6-way image classification set "plantas_dataset" from GitHub (Jonatttttttan/Projetos_DeepLearning_Python); label vocabulary: arecaceae, bignoniaceae, euphorbiaceae, lauraceae, meliaceae, myrtaceae.

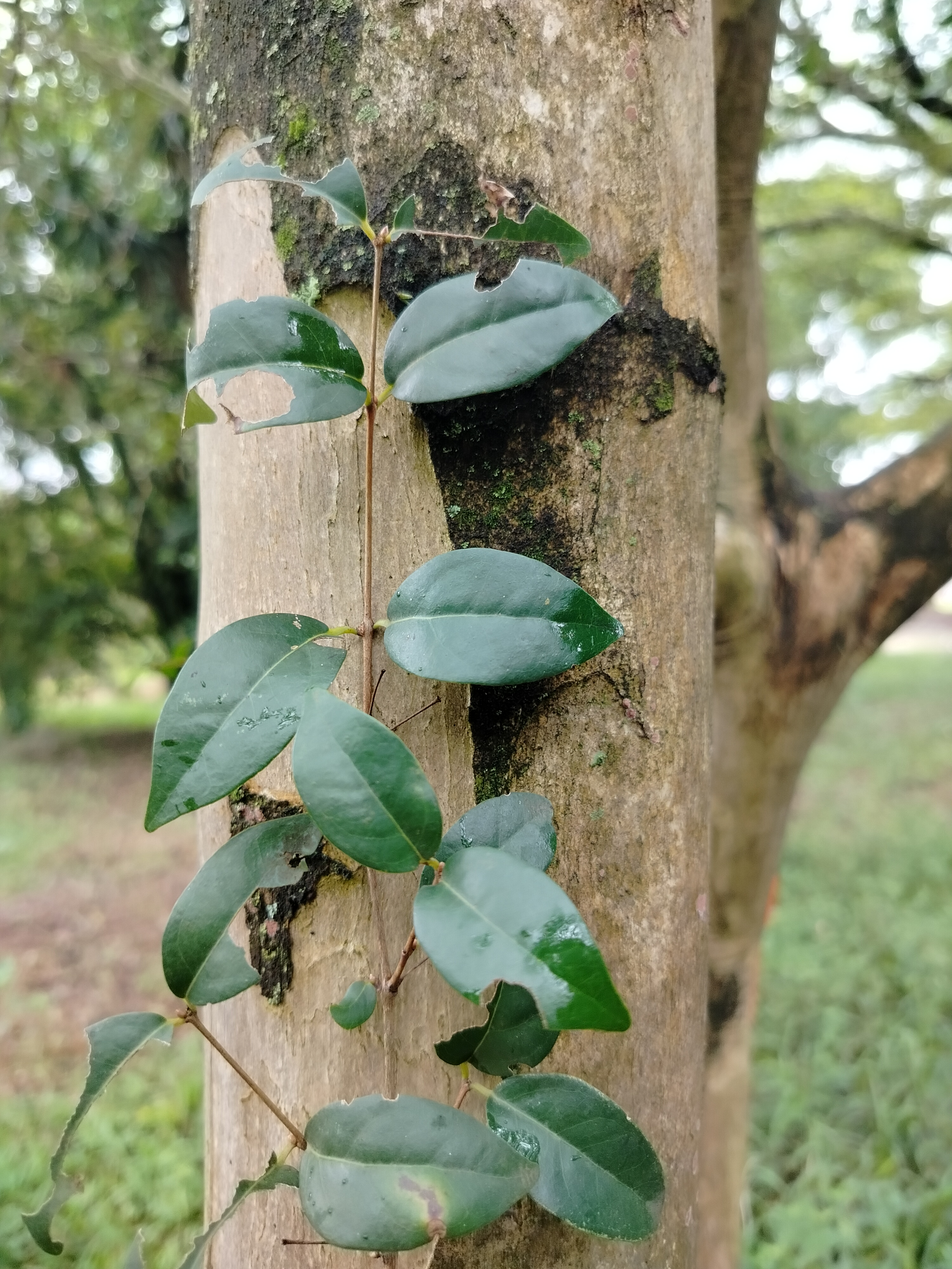
Label: myrtaceae

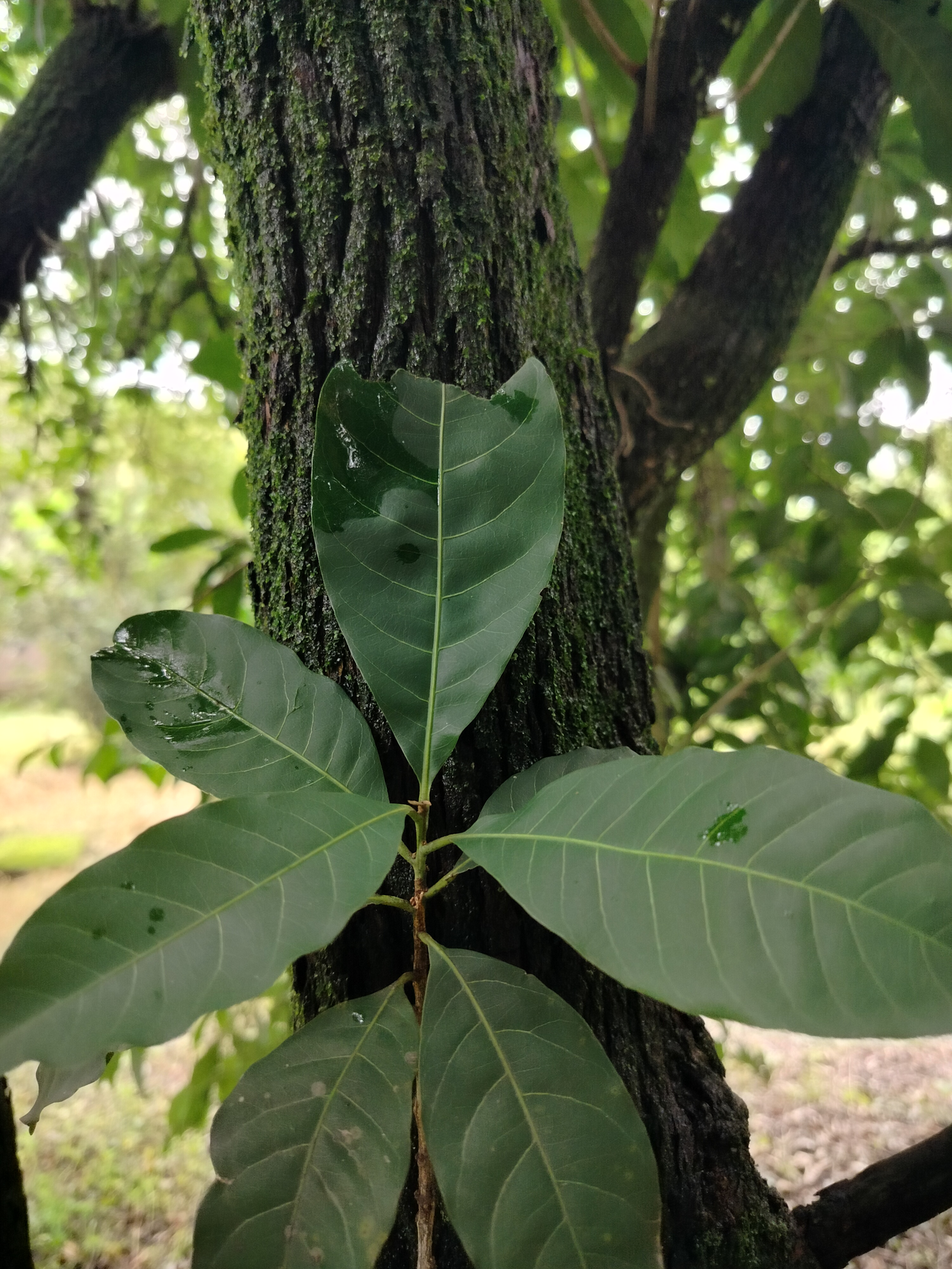
Label: lauraceae

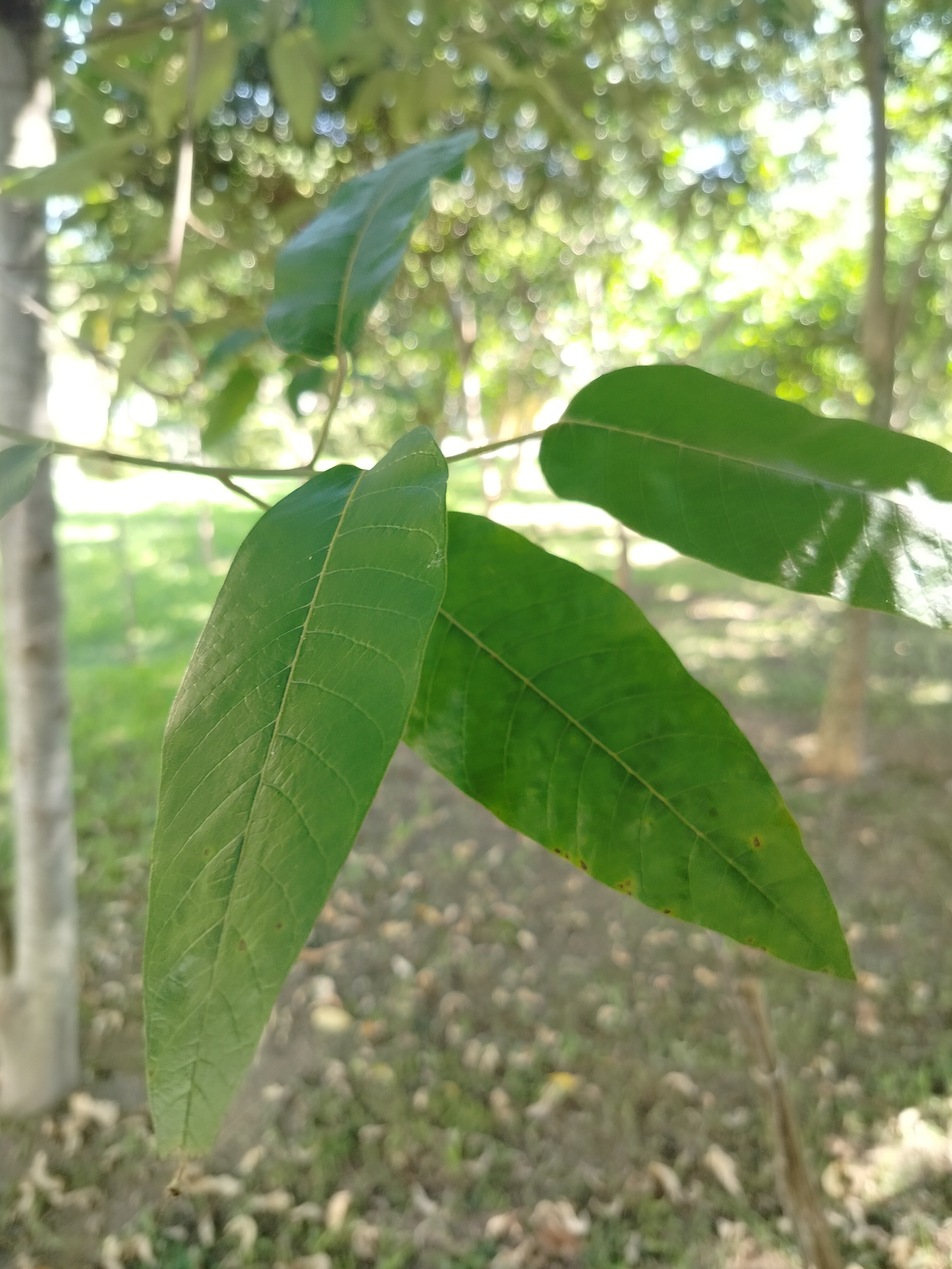
Label: euphorbiaceae

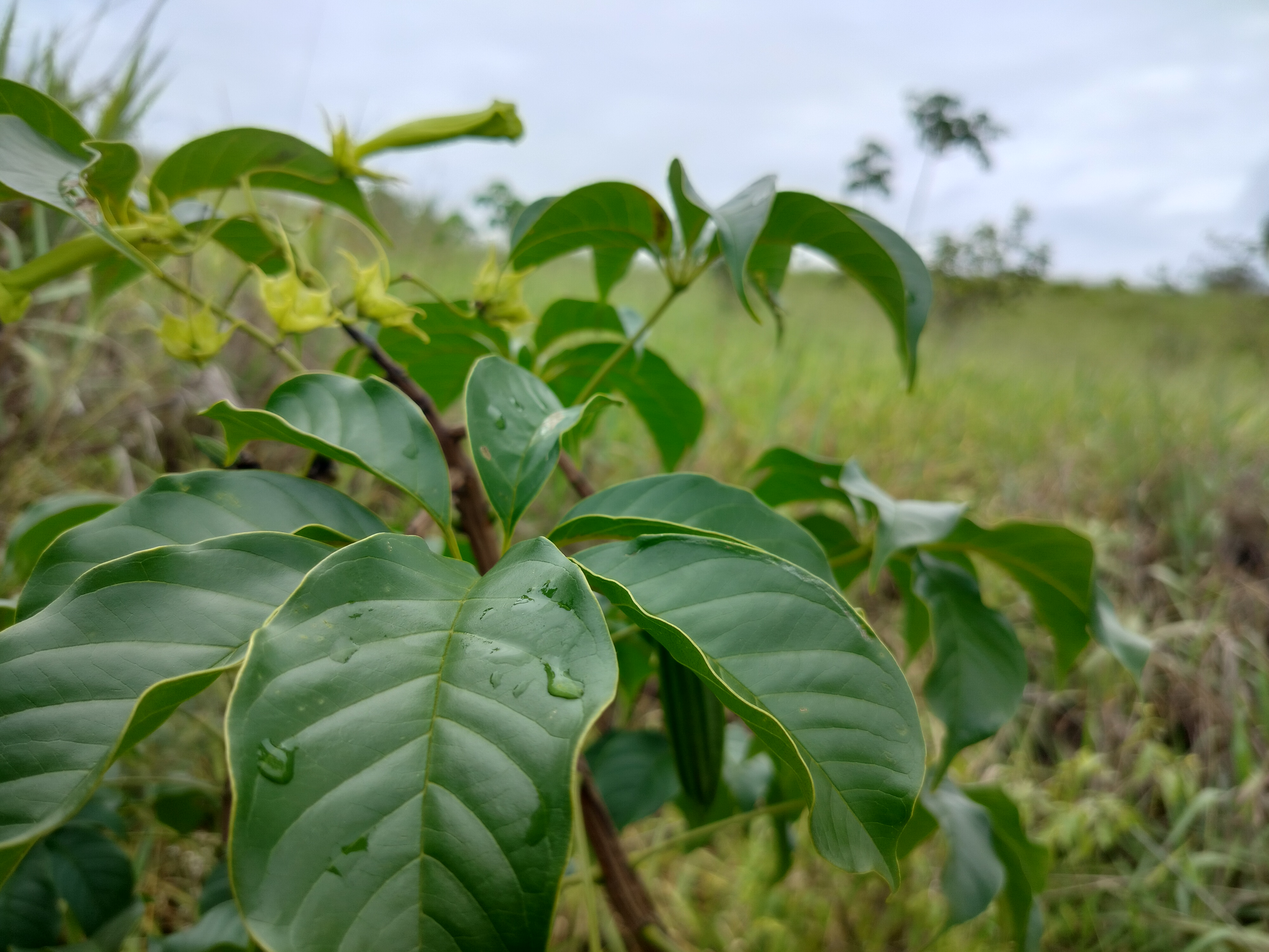
Label: bignoniaceae

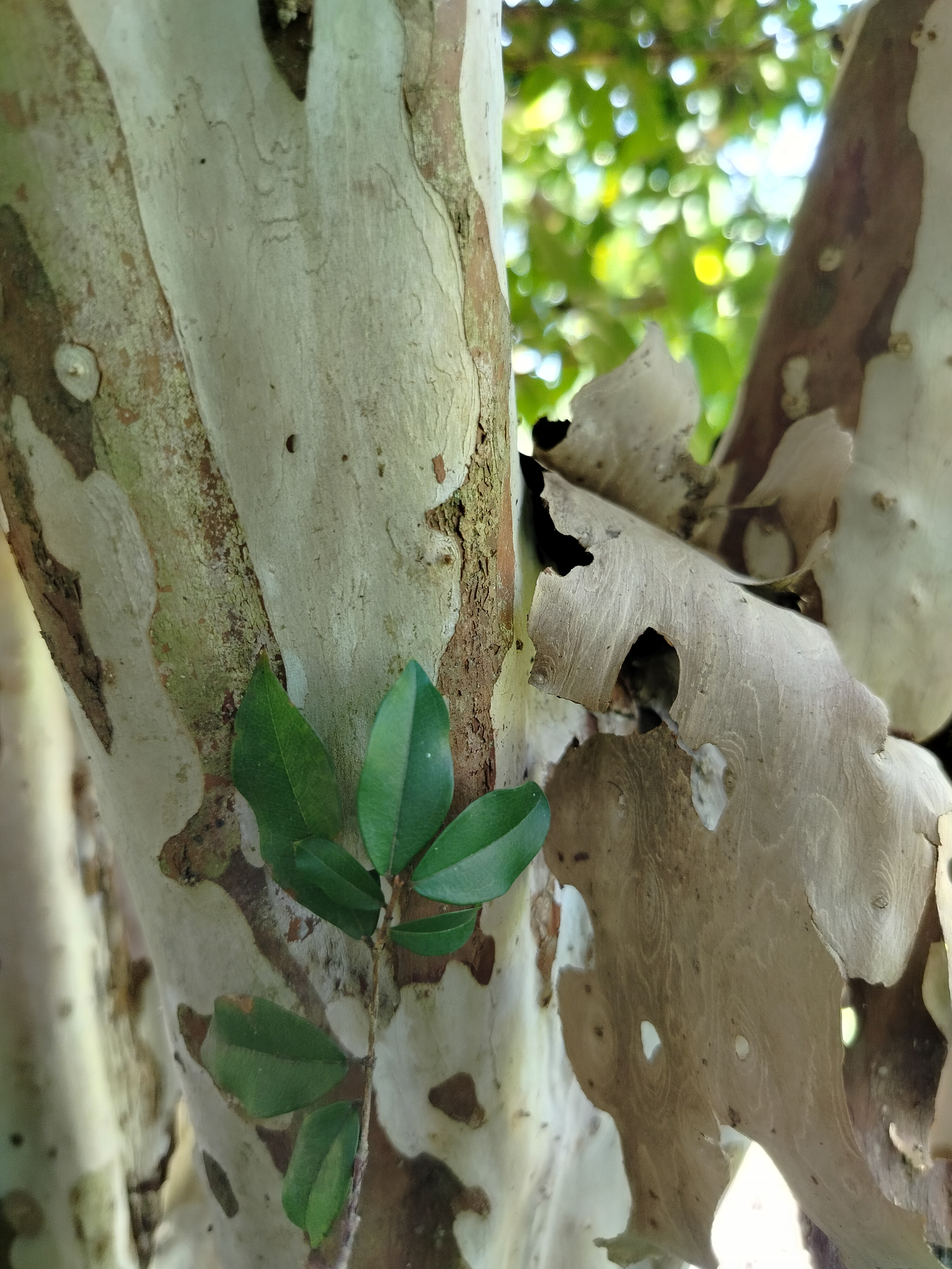
Label: myrtaceae

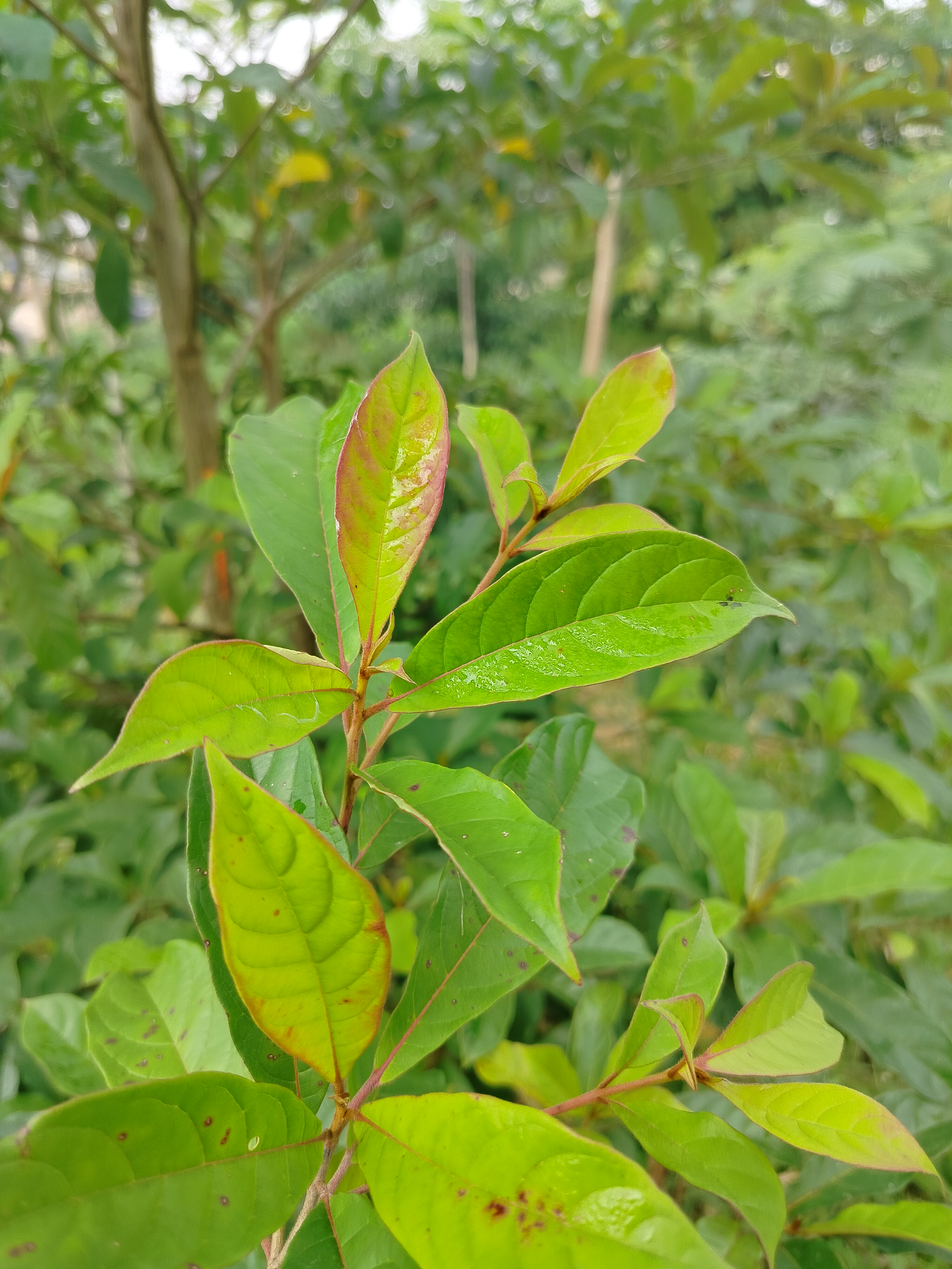
Label: lauraceae
